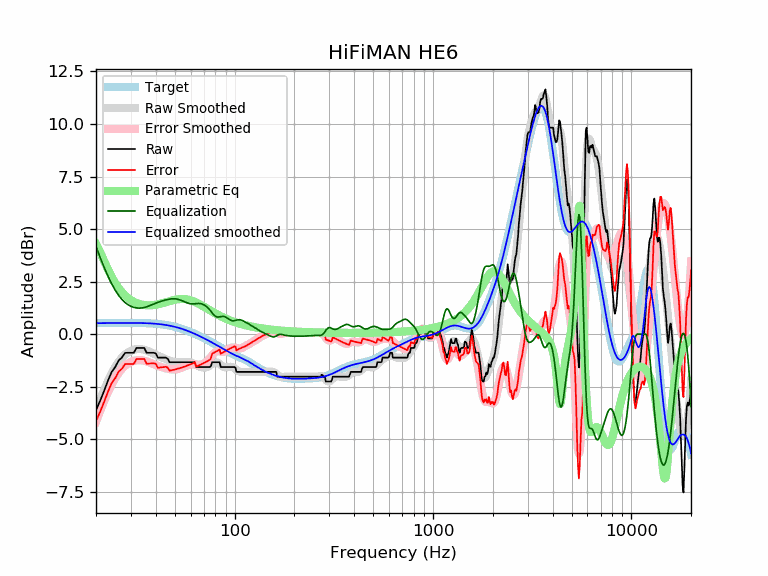

Values plotted in this chart, from the file beside it:
frequency, raw, error, smoothed, error_smoothed, equalization, parametric_eq, equalized_raw, equalized_smoothed, target
20, -3.62, -4.14, -3.65, -4.17, 4.17, 4.30, 0.56, 0.52, 0.52
21, -3.17, -3.69, -3.12, -3.64, 3.64, 3.89, 0.48, 0.52, 0.52
22, -2.69, -3.21, -2.64, -3.17, 3.17, 3.46, 0.48, 0.53, 0.52
23, -2.21, -2.73, -2.23, -2.75, 2.75, 3.06, 0.55, 0.53, 0.53
24, -1.80, -2.33, -1.86, -2.39, 2.39, 2.72, 0.59, 0.53, 0.53
25, -1.57, -2.10, -1.56, -2.09, 2.09, 2.43, 0.52, 0.53, 0.53
26, -1.26, -1.79, -1.31, -1.85, 1.85, 2.19, 0.59, 0.53, 0.53
27, -1.12, -1.65, -1.12, -1.65, 1.65, 2.00, 0.54, 0.53, 0.53
28, -0.90, -1.43, -0.97, -1.51, 1.51, 1.84, 0.61, 0.53, 0.53
29, -0.89, -1.42, -0.87, -1.40, 1.40, 1.72, 0.51, 0.53, 0.53
30, -0.89, -1.42, -0.79, -1.32, 1.32, 1.62, 0.44, 0.53, 0.53
31, -0.89, -1.42, -0.74, -1.27, 1.27, 1.54, 0.39, 0.53, 0.53
32, -0.66, -1.19, -0.72, -1.25, 1.25, 1.48, 0.59, 0.53, 0.53
33, -0.66, -1.19, -0.71, -1.24, 1.24, 1.44, 0.58, 0.53, 0.53
34, -0.66, -1.18, -0.72, -1.25, 1.25, 1.40, 0.59, 0.53, 0.53
35, -0.66, -1.18, -0.74, -1.27, 1.27, 1.38, 0.61, 0.52, 0.52
36, -0.89, -1.41, -0.78, -1.30, 1.30, 1.37, 0.41, 0.52, 0.52
37, -0.89, -1.40, -0.83, -1.34, 1.34, 1.37, 0.45, 0.51, 0.51
38, -0.89, -1.40, -0.88, -1.38, 1.38, 1.37, 0.50, 0.51, 0.51
39, -0.89, -1.39, -0.93, -1.43, 1.43, 1.38, 0.54, 0.50, 0.50
40, -0.92, -1.41, -0.98, -1.47, 1.47, 1.40, 0.55, 0.49, 0.49
41, -1.12, -1.60, -1.03, -1.51, 1.51, 1.42, 0.39, 0.48, 0.48
42, -1.12, -1.59, -1.07, -1.54, 1.54, 1.44, 0.43, 0.47, 0.47
43, -1.12, -1.58, -1.11, -1.58, 1.58, 1.47, 0.46, 0.46, 0.46
44, -1.12, -1.57, -1.15, -1.60, 1.60, 1.49, 0.49, 0.45, 0.45
45, -1.12, -1.55, -1.19, -1.63, 1.63, 1.52, 0.51, 0.44, 0.44
46, -1.18, -1.60, -1.23, -1.65, 1.65, 1.54, 0.47, 0.42, 0.42
47, -1.34, -1.74, -1.26, -1.67, 1.67, 1.57, 0.33, 0.40, 0.40
48, -1.34, -1.72, -1.29, -1.68, 1.68, 1.59, 0.34, 0.39, 0.39
49, -1.34, -1.70, -1.32, -1.68, 1.68, 1.62, 0.35, 0.37, 0.37
50, -1.34, -1.68, -1.33, -1.68, 1.68, 1.63, 0.34, 0.35, 0.35
51, -1.34, -1.66, -1.34, -1.67, 1.67, 1.65, 0.33, 0.33, 0.33
52, -1.34, -1.64, -1.35, -1.65, 1.65, 1.66, 0.31, 0.30, 0.30
53, -1.34, -1.62, -1.35, -1.63, 1.63, 1.67, 0.29, 0.28, 0.28
54, -1.34, -1.59, -1.34, -1.60, 1.60, 1.67, 0.26, 0.26, 0.26
55, -1.34, -1.57, -1.34, -1.57, 1.57, 1.67, 0.23, 0.23, 0.23
56, -1.34, -1.54, -1.33, -1.54, 1.54, 1.67, 0.20, 0.21, 0.21
57, -1.34, -1.52, -1.33, -1.51, 1.51, 1.66, 0.17, 0.18, 0.18
58, -1.34, -1.49, -1.33, -1.48, 1.48, 1.65, 0.14, 0.15, 0.15
59, -1.34, -1.46, -1.33, -1.46, 1.46, 1.63, 0.12, 0.12, 0.12
60, -1.34, -1.43, -1.35, -1.44, 1.44, 1.61, 0.11, 0.10, 0.10
61, -1.34, -1.41, -1.37, -1.44, 1.44, 1.59, 0.10, 0.07, 0.07
62, -1.34, -1.38, -1.40, -1.44, 1.44, 1.56, 0.10, 0.04, 0.04
63, -1.34, -1.35, -1.43, -1.44, 1.44, 1.53, 0.11, 0.01, 0.01
64, -1.57, -1.55, -1.47, -1.45, 1.45, 1.50, -0.12, -0.02, -0.02
65, -1.57, -1.52, -1.50, -1.46, 1.46, 1.47, -0.11, -0.05, -0.05
66, -1.57, -1.49, -1.54, -1.46, 1.46, 1.44, -0.11, -0.08, -0.08
67, -1.57, -1.46, -1.56, -1.45, 1.45, 1.41, -0.11, -0.11, -0.11
68, -1.57, -1.43, -1.58, -1.44, 1.44, 1.37, -0.13, -0.14, -0.14
69, -1.57, -1.40, -1.59, -1.42, 1.42, 1.34, -0.15, -0.17, -0.17
70, -1.57, -1.37, -1.59, -1.39, 1.39, 1.30, -0.17, -0.20, -0.20
71, -1.57, -1.34, -1.59, -1.36, 1.36, 1.27, -0.21, -0.23, -0.23
72, -1.57, -1.31, -1.57, -1.32, 1.32, 1.23, -0.25, -0.26, -0.26
73, -1.57, -1.28, -1.55, -1.27, 1.27, 1.20, -0.30, -0.28, -0.29
74, -1.57, -1.25, -1.53, -1.21, 1.21, 1.17, -0.35, -0.31, -0.31
75, -1.57, -1.22, -1.49, -1.15, 1.15, 1.13, -0.42, -0.34, -0.34
76, -1.51, -1.13, -1.45, -1.08, 1.08, 1.10, -0.43, -0.37, -0.37
77, -1.34, -0.93, -1.41, -1.01, 1.01, 1.07, -0.32, -0.40, -0.40
78, -1.34, -0.91, -1.38, -0.95, 0.95, 1.04, -0.39, -0.43, -0.43
79, -1.34, -0.88, -1.35, -0.89, 0.89, 1.01, -0.44, -0.46, -0.46
... 553 more rows
